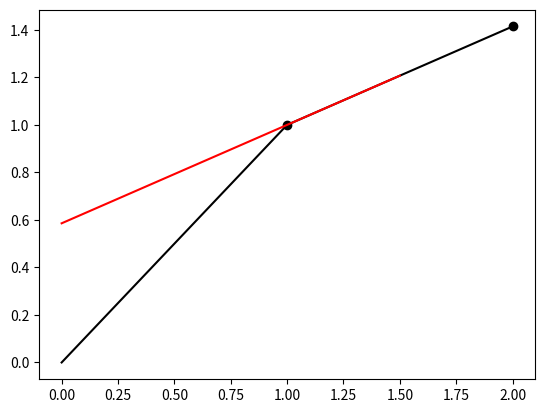

Here is the Python script that generated this plot:
import numpy as np
import matplotlib.pyplot as plt

def lagrange(x:list, y:list, xn:float):
    l = 0
    for i in range(len(y)):
        p1 = 1
        p2 = 1
        for j in range(len(x)):
            if j != i:
                p1 *= (xn - x[j])
                p2 *= (x[i] - x[j])
        l= l + y[i] * p1 / p2
    return l

x = [i+1 for i in range(0,2)]
y = [i**(1/2) for i in x]
# print('%.4f' % lagrange(x, y, 2.56))

x0 = [i for i in range(0,3)]
y0 = [i**(1/2) for i in x0]

spis = []
for i in np.arange(0, 1.6, 0.3):
    spis.append(lagrange(x, y, i))
print(spis)
plt.plot(x0, y0, color = "black")
plt.plot(x, y, "o", color = "black")
plt.plot(np.arange(0, 1.6, 0.3), spis, color = "red")
plt.show()